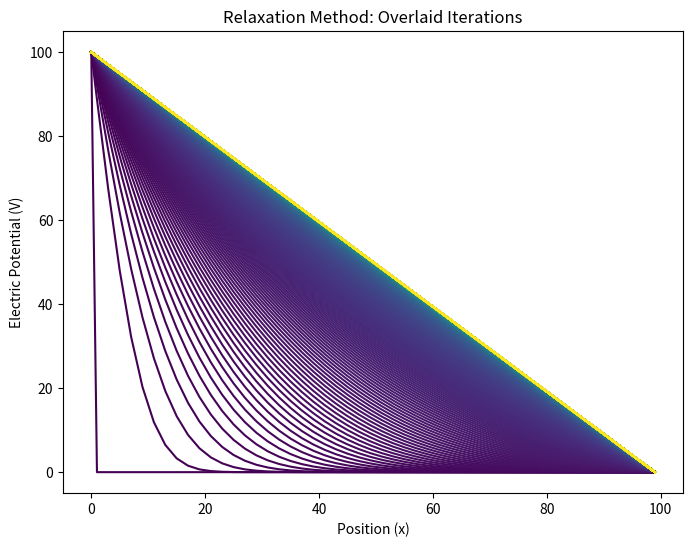
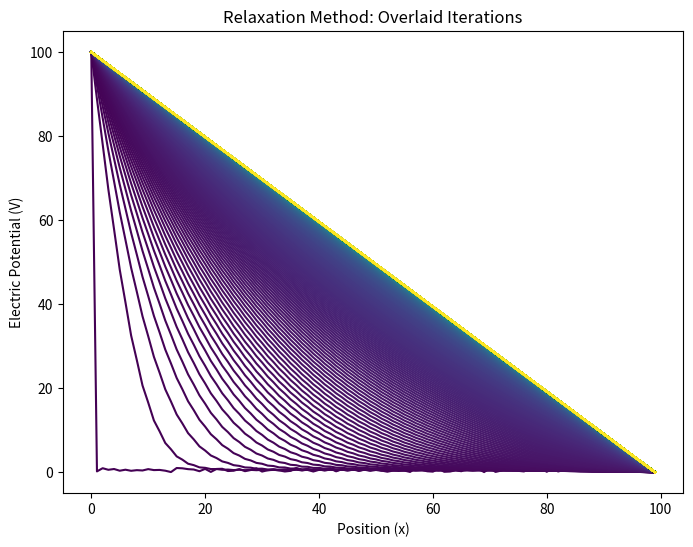
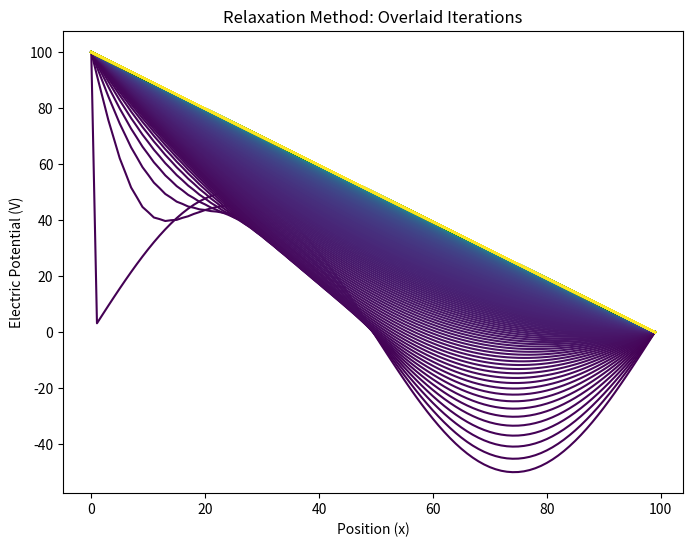
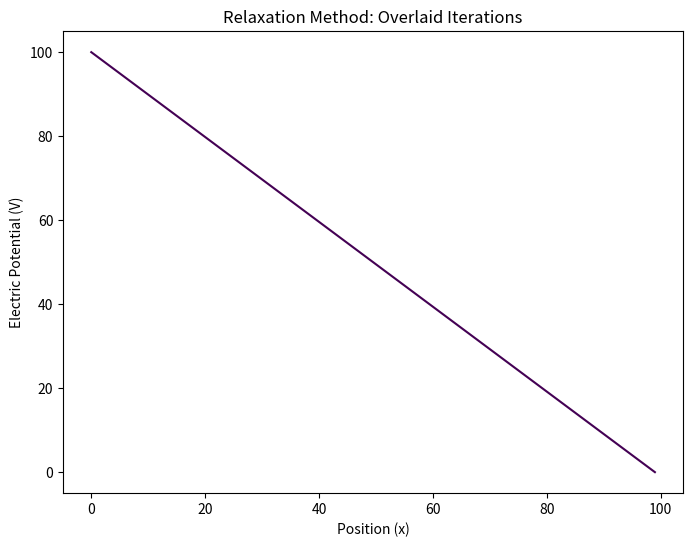
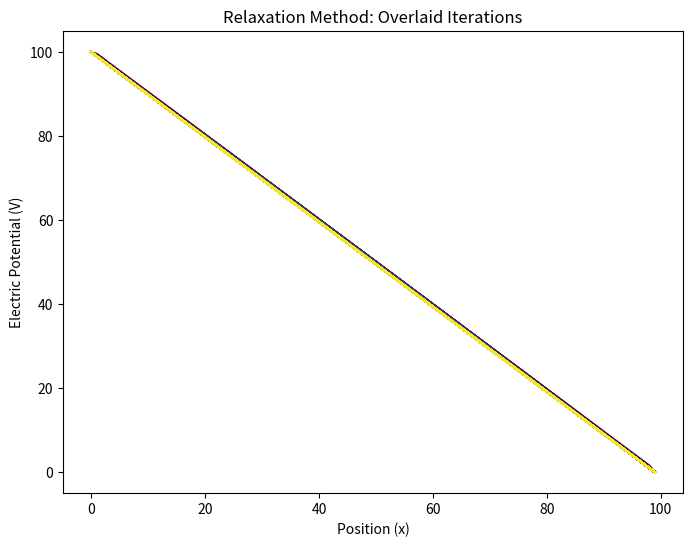
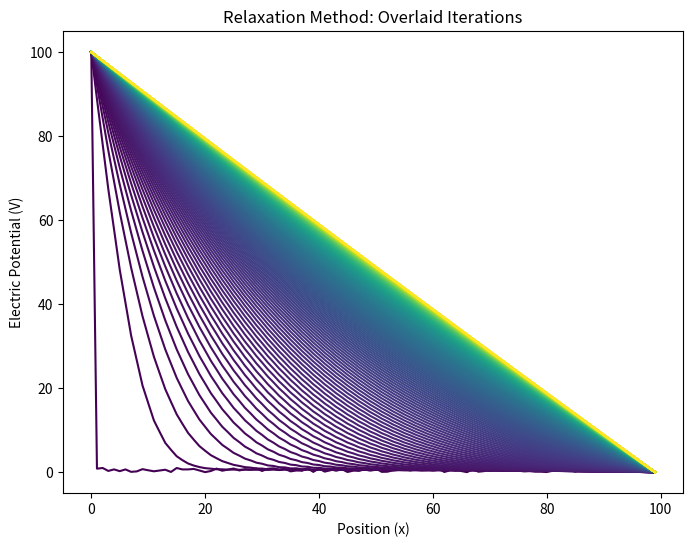

Recreate these plots in Python, in order.
#!/usr/bin/env python
# coding: utf-8

# # 9 Oct 23 - Notes: Method of Relaxation
# 
# We've found a number of potential ways to solve Laplace's equation. All of them have so far been analytical -- making use of special functions and introducing basis functions to expand our solutions and develop (potentially infinite) series solutions. As we saw with spherical problems, this is a very powerful method to use, but it is not always possible to find a solution in this way. In some cases you might be able to find general solutions of the form (or in alternative coordinate systems)):
# 
# $$\Phi(x,y,z)=X(x)Y(y)Z(z)$$
# 
# But nothing about Laplace's equation guarantees that such solutions are possible. However, there are two major consequences of the solutions to Laplace's Equation that give us a suggestion for a numerical approach. These are because Laplace's equation is a linear, second order, partial differential equation.
# 
# 1. The value of the potential at a point is the average of the potential at all points around it.
# 2. The solution that matches the boundary conditions is unique.
# 
# So we can imagine taking a bubble or a sheet of rubber or plastic wrap and stretching it over the region of interest. The shape and height of the edges (barring the gravitational pull) set the shape of the resulting bubble/sheet. Here we leave out gravity as it has a directional pull, which Laplace's equation does not. The method we propose below is called the [Method of Relaxation](https://en.wikipedia.org/wiki/Relaxation_(iterative_method)). It is a numerical method for solving PDEs where the solution is determined iteratively using the two properties above.
# 
# ## The Method of Relaxation
# 
# The basic approach to the method of relaxation is laid out below:
# 
# 1. Divide the region into a grid of points. *This is the discretization of the region. The smaller the grid, the more accurate the solution.* This is called "a mesh" in the literature.
# 2. Assign an initial value to each point in the grid. *This is the initial guess for the solution.* This can be random or informed. 
# 3. Set the value of each point on the boundary to the value expected by the boundary conditions. *This is what makes this a boundary value problem.*
# 4. Step through each non-boundary point and set its value to the average values of the points around it. *This is the relaxation step.*
# 5. Repeat step 4 until the values of the points stop changing. *This is the convergence step.*
# 
# There's a lot of nuance to these five steps, and we will get into this a bit. Let's just write this up for the 1D problem.

# ## The 1 Dimensional Case
# 
# Consider the 1D case of Laplace's equation:
# 
# $$\frac{d^2\Phi}{dx^2}=0$$
# 
# We can solve this problem quite easily, as we know the only non-zero solution is a linear function. 
# 
# $$\Phi(x)=ax+b$$
# 
# We can set the boundary conditions to be $\Phi(0)=V_0$ and $\Phi(L)=0$ to find that $b=V_0$ and $a=-V_0/L$. So the solution is:
# 
# $$\Phi(x)=-V_0\dfrac{x}{L}+V_0$$
# 
# It is a unique solution, and it is the average of the boundary conditions (and also equally spaced points).
# 
# Let's solve it using the method of relaxation. Recall that:
# 
# $$f'(x)\approx \frac{f(x+a)+f(x-a)}{2}$$
# 
# so that,
# 
# $$f''(x)\approx \frac{f(x+a)-2f(x)+f(x-a)}{(a)^2}$$
# 
# So we can write Laplace's equation as:
# 
# $$\frac{\Phi(x+a)-2\Phi(x)+\Phi(x-a)}{(a)^2}=0$$
# 
# Or in terms of the grid spacing $a$ starting at $x_i$:
# 
# $$\Phi(x_i+a)-2\Phi(x_i)+\Phi(x_i-a)=0$$
# 
# So that we can solve for the value of $V(x_i)$ at each point in the grid. 
# 
# $$\Phi(x_i)=\frac{1}{2}\left[\Phi(x_i+a)+\Phi(x_i-a)\right]$$
# 
# which is precisely the average of the value of the potential to the left and right of the grid point. Let's write this in Python.

# In[1]:


import numpy as np
import matplotlib.pyplot as plt


# In[2]:


def relax(initial_array, tolerance=1e-6, n=50):
    '''Relaxation method for solving Laplace's equation in 1D. 
    Requires the initial array and the tolerance.'''
    
    a = initial_array.copy() # to avoid overwriting the initial array
    convergence = False # to check if the solution has converged
    iterations = 0  # to count the number of iterations
    arrays = [a.copy()]  # to store the array at each iteration
    while not convergence:
        
        # Compute the average of the two neighboring points
        # as long as they are not boundaries
        # and do so until you reach the desired tolerance
        iterations += 1
        new_a = a.copy()
        
        # Computing the average of the two neighboring points
        for i in range(1, len(a) - 1):  # Excluding boundaries
            new_a[i] = 0.5 * (a[i - 1] + a[i + 1])
        
        # checking if the solution has converged (i.e., achieved the desired tolerance)
        # this is point by point convergence (See why?)
        convergence = np.all(np.abs(new_a - a) < tolerance)
        
        a = new_a.copy()
        
        # store every nth iteration (default is 50)
        if iterations % n == 0:
            arrays.append(a.copy())
    
    return arrays, iterations


# In[3]:


def plot_relaxation(arrays, total_iterations):
    print(f'The solution converged after {total_iterations} iterations.')

    # Set up the figure and axis
    fig, ax = plt.subplots(figsize=(8, 6))
    colors = plt.cm.viridis(np.linspace(0, 1, len(arrays)))  # Create a colormap for the iterations

    for i, array in enumerate(arrays):
        ax.plot(array, color=colors[i], label=f'Iteration: {i}')
    
    ax.set_title('Relaxation Method: Overlaid Iterations')
    ax.set_xlabel('Position (x)')
    ax.set_ylabel('Electric Potential (V)')
    
    return fig, ax


# In[4]:


N = 100 # number of grid points
arr = np.zeros(N) # initial array
tol = 1e-6 # tolerance
n = 50 # store every nth iteration

# Boundary conditions
arr[0] = 100 # left boundary (100 V)
arr[-1] = 0 # right boundary (0 V)

arrays, total_iterations = relax(arr, tol, n)
plot_relaxation(arrays, total_iterations);


# ### Experiments
# 
# We can change the number of grid points, the number of iterations, and the initial guess to see how the solution changes; in particular, how quickly the solution converges.
# 
# #### Random Initial Guess

# In[5]:


N = 100 # number of grid points
arr = np.random.rand(N) # initial array
tol = 1e-6 # tolerance
n = 50 # store every nth iteration

# Boundary conditions
arr[0] = 100 # left boundary (100 V)
arr[-1] = 0 # right boundary (0 V)

arrays, total_iterations = relax(arr, tol, n)
plot_relaxation(arrays, total_iterations);


# #### Sinusoidal Initial Guess

# In[6]:


N = 100 # number of grid points
x = np.linspace(0, 2*np.pi, N)
arr = 50*np.sin(x) # initial array
tol = 1e-6 # tolerance
n = 50 # store every nth iteration

# Boundary conditions
arr[0] = 100 # left boundary (100 V)
arr[-1] = 0 # right boundary (0 V)

arrays, total_iterations = relax(arr, tol, n)
plot_relaxation(arrays, total_iterations);


# #### Linear Initial Guess

# In[7]:


N = 100 # number of grid points
x = np.linspace(0, N, N)
arr = -x+100 # initial array
tol = 1e-6 # tolerance
n = 50 # store every nth iteration

# Boundary conditions
arr[0] = 100 # left boundary (100 V)
arr[-1] = 0 # right boundary (0 V)

arrays, total_iterations = relax(arr, tol, n)
plot_relaxation(arrays, total_iterations);


# #### Linear Initial Guess with a touch of white noise

# In[8]:


N = 100 # number of grid points
x = np.linspace(0, N, N)
gamma = 2 # strength of noise
arr = -x+100+gamma*np.random.rand() # initial array
tol = 1e-6 # tolerance
n = 50 # store every nth iteration

# Boundary conditions
arr[0] = 100 # left boundary (100 V)
arr[-1] = 0 # right boundary (0 V)

arrays, total_iterations = relax(arr, tol, n)
plot_relaxation(arrays, total_iterations);


# #### Random Initial Guess with lower tolerance

# In[9]:


N = 100 # number of grid points
arr = np.random.rand(N) # initial array
tol = 1e-3 # tolerance
n = 50 # store every nth iteration

# Boundary conditions
arr[0] = 100 # left boundary (100 V)
arr[-1] = 0 # right boundary (0 V)

arrays, total_iterations = relax(arr, tol, n)
plot_relaxation(arrays, total_iterations);


# ## Relaxation Method in 2D
# 
# The two-dimensional case is a bit more complicated but it follows the same basic idea. You will write the code to solve a problem like this, but the underlying mathematics follows from our discretization of the Laplacian. Maxwell's equations give us Laplace's equation for potential $\Phi$ with no source charges: 
# 
# $$\nabla^2 \Phi = 0 $$
# 
# in two-dimensional Cartesian coordinates, this reads:
# 
# $$
# \frac{\partial^2 \Phi}{\partial x^2} + \frac{\partial^2 \Phi}{\partial y^2} = 0.
# $$
# 
# We're choosing the 2D version simply because it is easier to visualize. Because this is a PDE, we will need to specify **boundary conditions** for $\Phi$ along the edges of the box as opposed to initial conditions like we've seen for ODEs. Let's choose $\Phi = V_0$ along the top of the box and $\Phi = 0$ on the other sides.
# 
# Numerically we can approximate the 2nd partial x derivative of $\Phi$ as:
# 
# $$
# \frac{\partial^2 \Phi}{\partial x^2} \approx \frac{\Phi(x+h,y) + \Phi(x-h,y) - 2\Phi(x,y)}{h^2}
# $$
# 
# for some small positive real number $h$.
# 
# We can write this for the y direction as well:
# 
# $$
# \frac{\partial^2 \Phi}{\partial y^2} \approx \frac{\Phi(x,y+h) + \Phi(x,y-h) - 2\Phi(x,y)}{h^2}
# $$
# 
# Adding these gives us Laplace's equation:
# 
# $$
# \frac{\partial^2 \Phi}{\partial x^2} + \frac{\partial^2 \Phi}{\partial y^2}  = \frac{\Phi(x+h,y) + \Phi(x-h,y) - 2\Phi(x,y) + \Phi(x,y+h) + \Phi(x,y-h) - 2\Phi(x,y)}{h^2} = 0 
# $$
# 
# or more simply:
# 
# $$
# \Phi(x+h,y) + \Phi(x-h,y) + \Phi(x,y+h) + \Phi(x,y-h) - 4\Phi(x,y)= 0 
# $$
# 
# We want to know $\Phi(x,y)$ and this equation thankfully has a $\Phi(x,y)$ term so we can solve for it:
# 
# $$
# \Phi(x,y) = \frac{1}{4}\left[\Phi(x+h,y) + \Phi(x-h,y) + \Phi(x,y+h) + \Phi(x,y-h) \right]
# $$
# 
# This is saying that we can approximate $\Phi(x,y)$ by the average of the grid points that surround it, which should feel intuitive. Here comes the clever bit for how we turn this into a solver - We first the boundary points of our grid to our boundary conditions and set all the interior points to zero. Then we use this equation to update each interior point by its neighbors, that is:
# 
# $$
# \Phi_{k+1}(x,y) = \frac{1}{4}\left[\Phi_{k}(x+h,y) + \Phi_{k}(x-h,y) + \Phi_{k}(x,y+h) + \Phi_{k}(x,y-h) \right]
# $$
# 
# Then we iterate this process, for many values of $i$ until our system converges (If it converges! This method isn't guarenteed to converge.). To check for convergence, we can calculate the change $\delta = |\Phi_{k+1}(x,y) - \Phi(x,y)|$ and terminate the algorithm when $\delta$ is sufficiently small.
# 
# It might seem fairly obvious that the 3D version of this is just an extension of the 2D version, and it is. The 3D version is:
# 
# $$\Phi_{k+1}(x,y,z) = \frac{1}{6}\left[\Phi_{k}(x+h,y,z) + \Phi_{k}(x-h,y,z) + \Phi_{k}(x,y+h,z) + \Phi_{k}(x,y-h,z) + \Phi_{k}(x,y,z+h) + \Phi_{k}(x,y,z-h) \right]$$
# 

# ## Additional Resources
# 
# ### Handwritten Notes
# 
# - [Laplace's Equation](../../assets/notes/Notes_Laplaces_Equation.pdf)
# - [Method of Relaxation](../../assets/notes/Notes-Method_of_Relaxation.pdf)
# 
# ### Videos
# 
# These videos from 3Blue1Brown about Partial Differential Equations are really great. But not necessary to grasp what we are doing.
# 
# [![What is a PDE](https://markdown-videos-api.jorgenkh.no/youtube/ly4S0oi3Yz8?width=720&height=405)](https://inv.tux.pizza/watch?v=ly4S0oi3Yz8)
# 
# - Non-Commercial Link: [https://inv.tux.pizza/watch?v=ly4S0oi3Yz8](https://inv.tux.pizza/watch?v=ly4S0oi3Yz8)
# - Commercial Link: [https://youtube.com/watch?v=ly4S0oi3Yz8](https://youtube.com/watch?v=ly4S0oi3Yz8)
# 
# [![Solving the Heat Equation](https://markdown-videos-api.jorgenkh.no/youtube/ToIXSwZ1pJU?width=720&height=405)](https://inv.tux.pizza/watch?v=ToIXSwZ1pJU)
# 
# - Non-Commercial Link: [https://inv.tux.pizza/watch?v=ToIXSwZ1pJU](https://inv.tux.pizza/watch?v=ToIXSwZ1pJU)
# - Commercial Link: [https://youtube.com/watch?v=ToIXSwZ1pJU](https://youtube.com/watch?v=ToIXSwZ1pJU)
# 

# 
